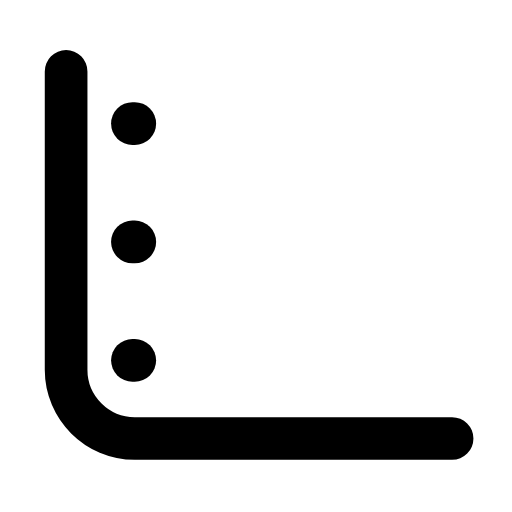
t = 0.00 s
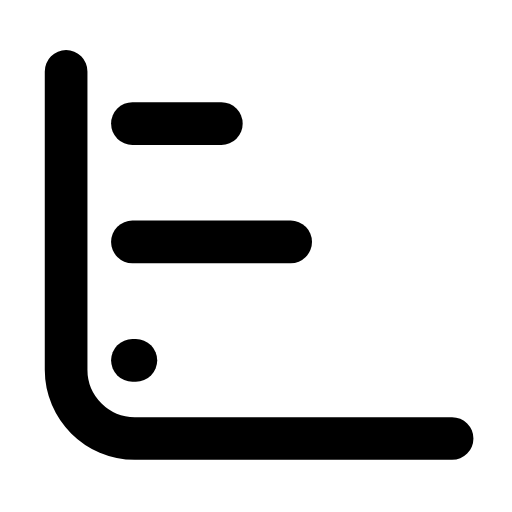
t = 0.27 s
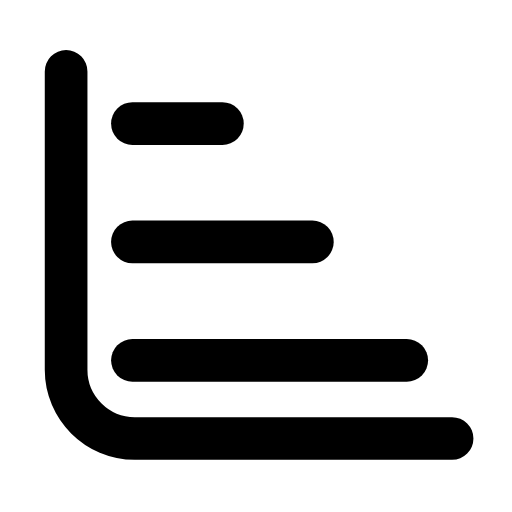
t = 0.57 s
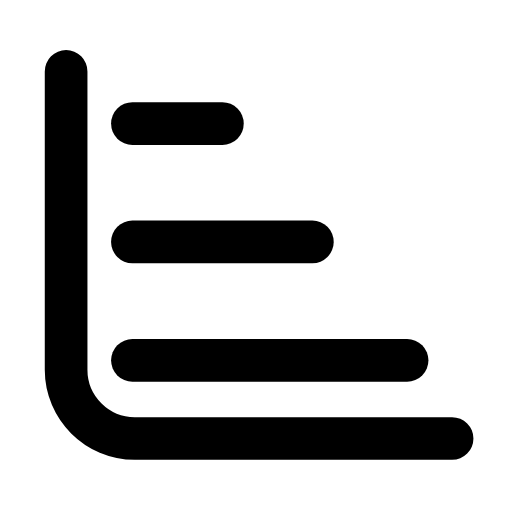
t = 0.84 s
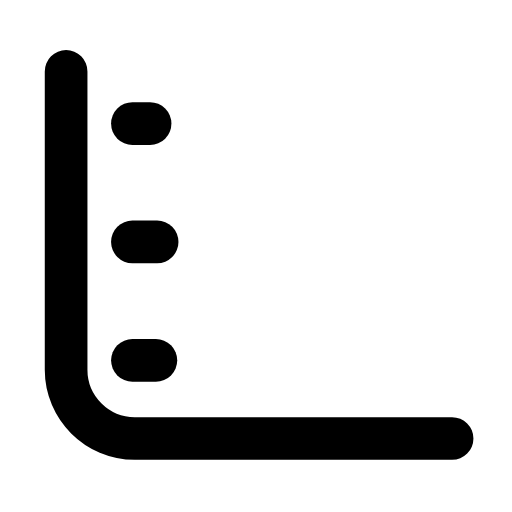
t = 1.14 s
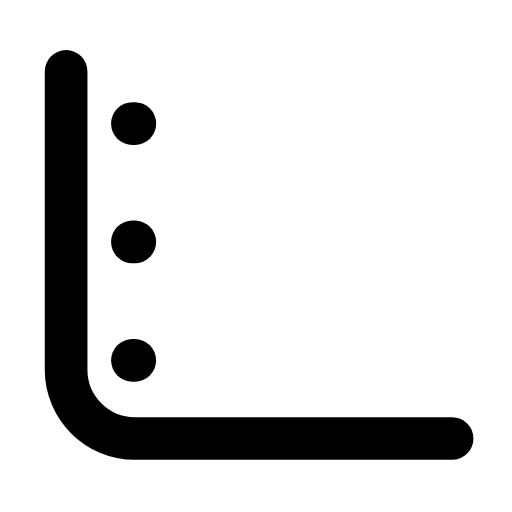
t = 1.43 s

The animated SVG that drew these frames (rendered in a browser with its animation timeline set to each time). Animation: 3 SMIL elements (animate=3); one cycle of 1.70 s, repeats indefinitely.

<svg xmlns="http://www.w3.org/2000/svg" width="24" height="24" viewBox="0 0 24 24" fill="none"><g transform="translate(-1.341 -1.313) scale(1.11)"><path stroke="currentColor" stroke-width="1.802" stroke-linecap="round" stroke-linejoin="round" fill="none" d="M4 4.2L4 16.8C4 18.4 5.3 19.7 6.9 19.7L20.3 19.7"></path><path stroke="currentColor" stroke-width="1.802" stroke-linecap="round" stroke-linejoin="round" fill="none" d="M6.8 6.4L10.6 6.4"><animate attributeName="d" values="M6.8 6.4h0.1;M6.8 6.4h0.1;M6.8 6.4h3.8;M6.8 6.4h3.8;M6.8 6.4h0.1;M6.8 6.4h0.1;M6.8 6.4h0.1" keyTimes="0;0.0225;0.2475;0.6;0.885;0.9;1" dur="1.7s" repeatCount="indefinite" calcMode="spline" keySplines="0.16 1 0.3 1;0.16 1 0.3 1;0.16 1 0.3 1;0.16 1 0.3 1;0.16 1 0.3 1;0.16 1 0.3 1"/></path><path stroke="currentColor" stroke-width="1.802" stroke-linecap="round" stroke-linejoin="round" fill="none" d="M6.8 11.4L14.4 11.4"><animate attributeName="d" values="M6.8 11.4h0.1;M6.8 11.4h0.1;M6.8 11.4h7.6;M6.8 11.4h7.6;M6.8 11.4h0.1;M6.8 11.4h0.1;M6.8 11.4h0.1" keyTimes="0;0.09;0.315;0.6;0.84;0.9;1" dur="1.7s" repeatCount="indefinite" calcMode="spline" keySplines="0.16 1 0.3 1;0.16 1 0.3 1;0.16 1 0.3 1;0.16 1 0.3 1;0.16 1 0.3 1;0.16 1 0.3 1"/></path><path stroke="currentColor" stroke-width="1.802" stroke-linecap="round" stroke-linejoin="round" fill="none" d="M6.8 16.4L18.4 16.4"><animate attributeName="d" values="M6.8 16.4h0.1;M6.8 16.4h0.1;M6.8 16.4h11.6;M6.8 16.4h11.6;M6.8 16.4h0.1;M6.8 16.4h0.1;M6.8 16.4h0.1" keyTimes="0;0.1575;0.3825;0.6;0.795;0.9;1" dur="1.7s" repeatCount="indefinite" calcMode="spline" keySplines="0.16 1 0.3 1;0.16 1 0.3 1;0.16 1 0.3 1;0.16 1 0.3 1;0.16 1 0.3 1;0.16 1 0.3 1"/></path></g></svg>
